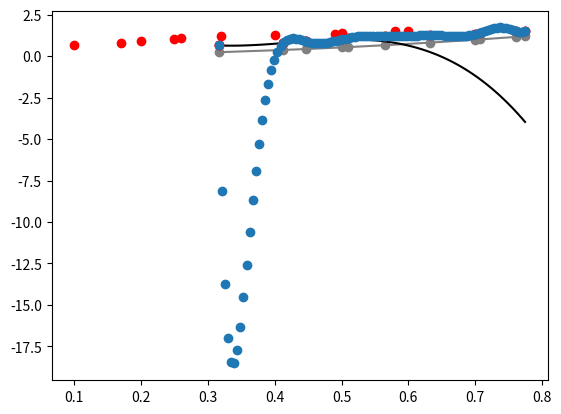

Python code for this plot:
#!/usr/bin/env python
# coding: utf-8

# In[12]:


import matplotlib.pyplot as plt
import numpy as np
import scipy as sc
from scipy import stats

longitud  = [0.1,0.17,0.2,0.25,0.26,0.32,0.4,0.49,0.5,0.58,0.6   ]
periodo   = [0.65,0.79,0.9,1.01,1.10,1.20,1.27,1.34,1.42,1.50,1.55  ]
z=np.sqrt(longitud)
x1= np.array(longitud)
y1= np.array(periodo)

regresion = stats.linregress(z,periodo)
m = regresion.slope 
b = regresion.intercept 

def f(x,m,b):
  return m*x1+b

plt.plot(longitud,periodo,'or')
plt.show()
plt.plot(z,periodo, "or")
plt.plot(z,f(z,m,b), 'o-', color="grey")
plt.show()


# In[3]:


g = (2*np.pi/m)**2
v = (m*2.5)**0.5

print('\n','g ------> ',g)
print(' v ------> ',v)


# In[14]:


n=4
z1= z[:n]
p1= periodo[:n]
print(z1,p1)


# In[26]:


inter = sc.interpolate.lagrange(z1,p1)
zdom = np.linspace(z.min(),z.max(),100)
plt.plot(z1,p1, 'ro')
plt.plot(zdom,inter(zdom),'k')
plt.show()


# In[28]:


inter = sc.interpolate.lagrange(z,periodo)
zdom = np.linspace(z.min(),z.max(),100)
plt.plot(z,periodo, 'ro')
plt.plot(zdom,inter(zdom),'o')
plt.show()

